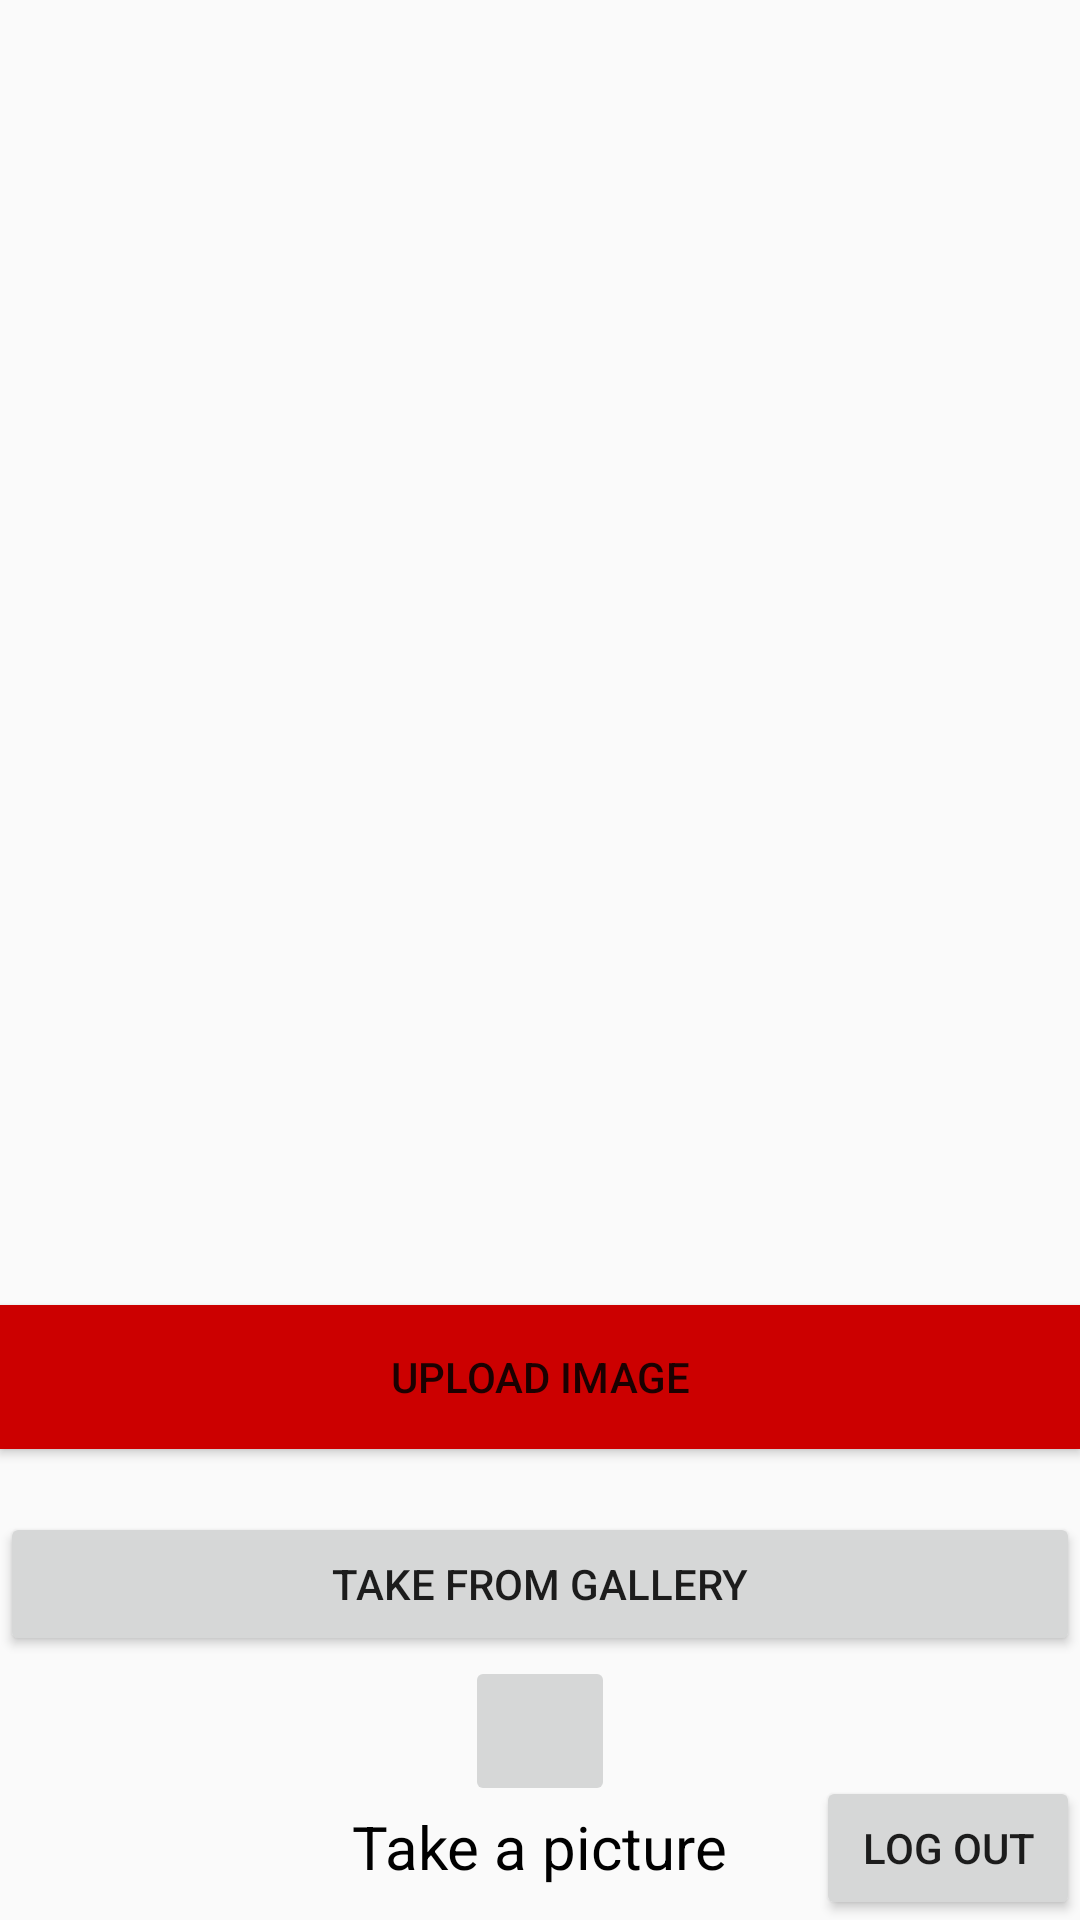

Android layout source for this screen:
<!-- AndroidManifest.xml: application theme AppTheme -->
<!-- res/layout/activity_2.xml -->
<?xml version="1.0" encoding="utf-8"?>
<RelativeLayout xmlns:android="http://schemas.android.com/apk/res/android"
    android:orientation="vertical"
    android:layout_width="match_parent"
    android:layout_height="match_parent">

    <ImageView
        android:id="@+id/activity_2_photo_iv"
        android:layout_width="match_parent"
        android:layout_height="300dp"
        android:layout_alignParentTop="true"
        android:layout_alignParentStart="true" />


    <Button
        android:id="@+id/activity_2_upload_btn"
        android:layout_width="match_parent"
        android:layout_height="wrap_content"
        android:text="Upload Image"
        android:background="@android:color/holo_red_dark"
        android:layout_marginBottom="21dp"
        android:layout_above="@+id/activity_2_take_from_gallery_btn" />


    <ImageButton
        android:id="@+id/activity_2_imagebtn_ib"
        android:layout_width="50dp"
        android:layout_height="50dp"
        android:src="@drawable/ic_camera"
        android:layout_above="@+id/textView"
        android:layout_centerHorizontal="true" />

    <TextView
        android:layout_width="wrap_content"
        android:layout_height="wrap_content"
        android:textColor="@android:color/black"
        android:textSize="20sp"
        android:text="Take a picture"
        android:id="@+id/textView"
        android:layout_marginBottom="11dp"
        android:layout_alignParentBottom="true"
        android:layout_centerHorizontal="true" />

    <Button
        android:id="@+id/activity_2_take_from_gallery_btn"
        android:layout_width="match_parent"
        android:layout_height="wrap_content"
        android:text="Take from gallery"
        android:layout_above="@+id/activity_2_imagebtn_ib"
        android:layout_alignParentStart="true" />

    <Button
        android:id="@+id/activity_2_log_out_btn"
        android:layout_width="wrap_content"
        android:layout_height="wrap_content"
        android:layout_alignParentBottom="true"
        android:layout_alignParentEnd="true"
        android:text="Log out"/>

</RelativeLayout>
<!-- resources referenced by this layout -->
<resources>
  <style name="AppTheme" parent="Theme.AppCompat.Light.DarkActionBar">
          
          <item name="colorPrimary">@color/colorPrimary</item>
          <item name="colorPrimaryDark">@color/colorPrimaryDark</item>
          <item name="colorAccent">@color/colorAccent</item>
          <item name="actionBarSize">50dp</item>
      </style>
  <color name="colorPrimary">#607D8B</color>
  <color name="colorPrimaryDark">#455A64</color>
  <color name="colorAccent">#FF4081</color>
</resources>
